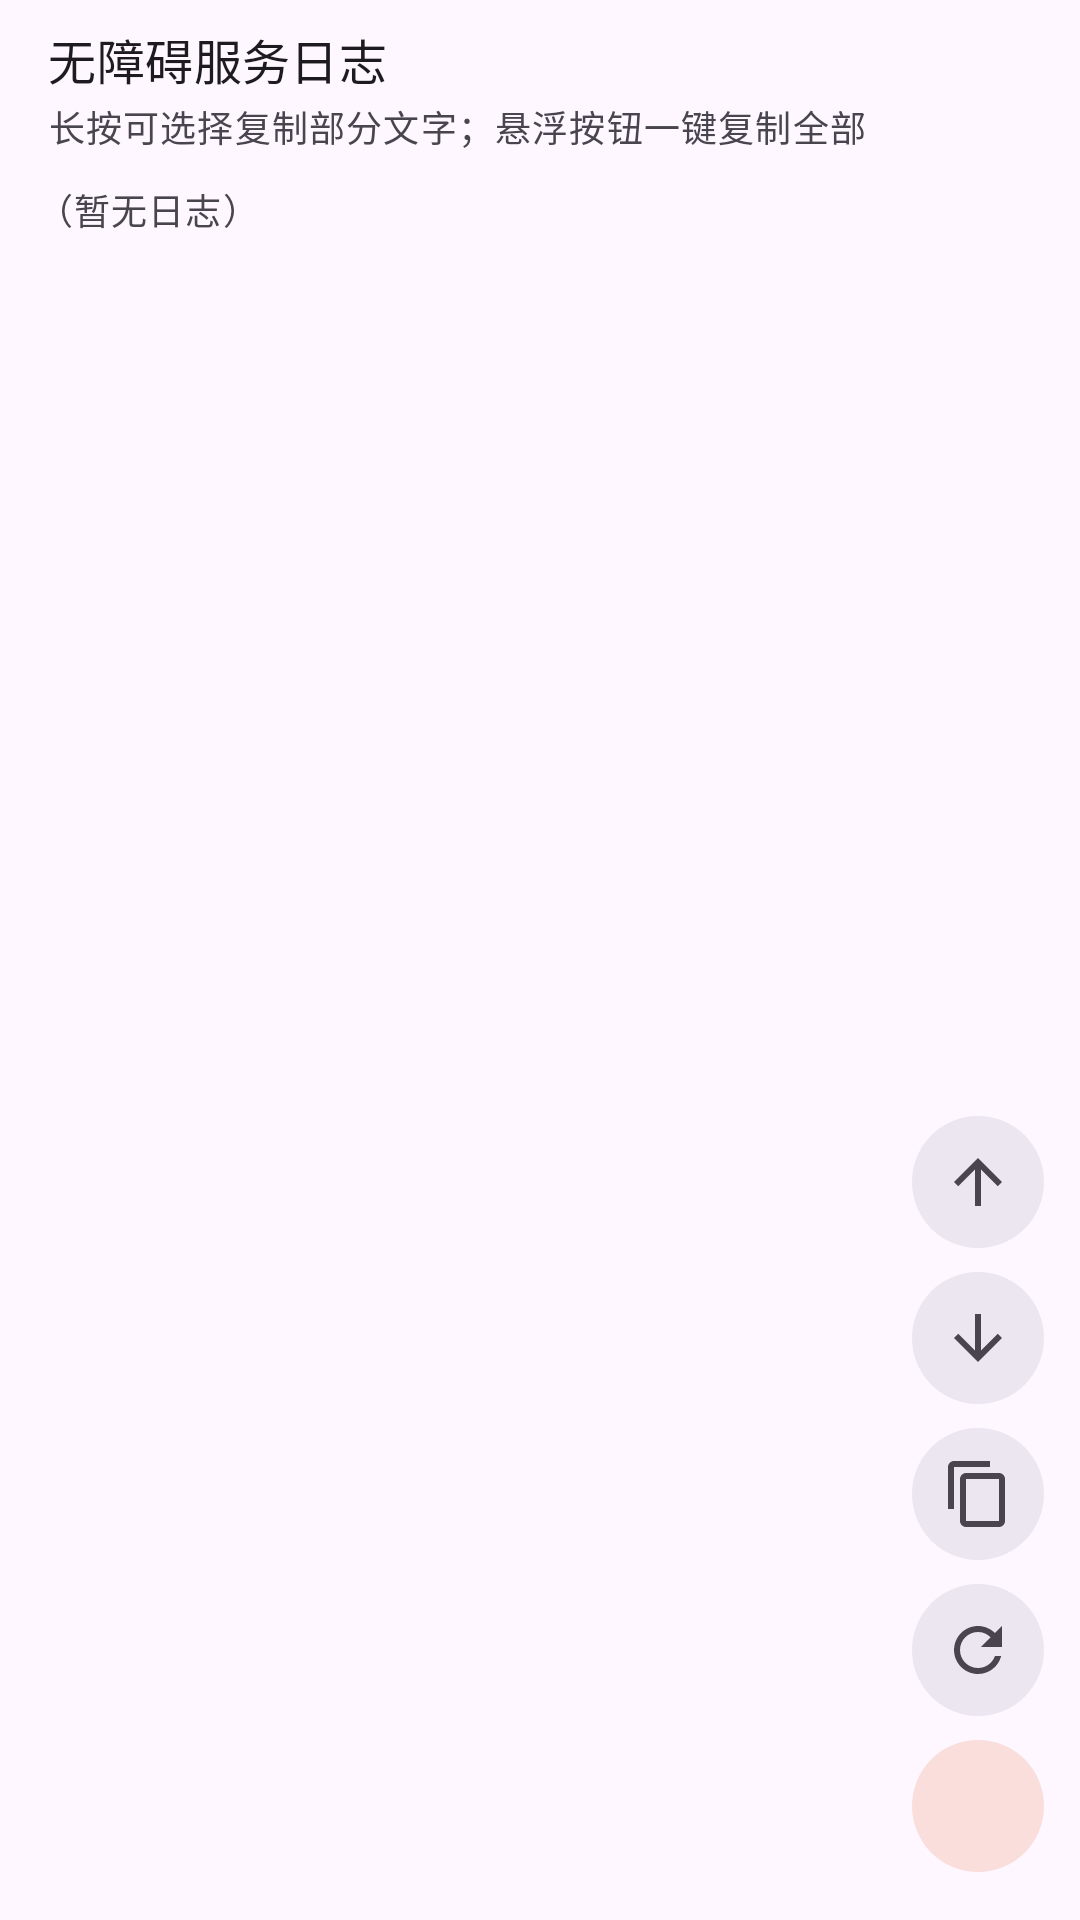

Android layout source for this screen:
<!-- AndroidManifest.xml: application theme Theme.QQReplyApp -->
<!-- res/layout/view_tab_logs.xml -->
<?xml version="1.0" encoding="utf-8"?>
<FrameLayout xmlns:android="http://schemas.android.com/apk/res/android"
    xmlns:app="http://schemas.android.com/apk/res-auto"
    android:layout_width="match_parent"
    android:layout_height="match_parent">

    <LinearLayout
        android:layout_width="match_parent"
        android:layout_height="match_parent"
        android:orientation="vertical"
        android:paddingTop="8dp"
        android:paddingBottom="8dp">

        <TextView
            android:layout_width="wrap_content"
            android:layout_height="wrap_content"
            android:layout_marginStart="16dp"
            android:text="无障碍服务日志"
            android:textAppearance="@style/TextAppearance.Material3.TitleMedium" />

        <TextView
            android:id="@+id/logHint"
            android:layout_width="wrap_content"
            android:layout_height="wrap_content"
            android:layout_marginStart="16dp"
            android:layout_marginTop="2dp"
            android:text="长按可选择复制部分文字；悬浮按钮一键复制全部"
            android:textAppearance="@style/TextAppearance.Material3.BodySmall"
            android:textColor="?attr/colorOnSurfaceVariant" />

        <ScrollView
            android:id="@+id/logScroll"
            android:layout_width="match_parent"
            android:layout_height="0dp"
            android:layout_weight="1"
            android:layout_marginTop="6dp"
            android:fillViewport="true">

            <TextView
                android:id="@+id/debugLogText"
                android:layout_width="match_parent"
                android:layout_height="wrap_content"
                android:paddingStart="12dp"
                android:paddingEnd="12dp"
                android:paddingTop="4dp"
                android:paddingBottom="72dp"
                android:fontFamily="monospace"
                android:text="（暂无日志）"
                android:textAppearance="@style/TextAppearance.Material3.BodySmall"
                android:textIsSelectable="true"
                android:typeface="monospace" />

        </ScrollView>

    </LinearLayout>

    
    <LinearLayout
        android:layout_width="wrap_content"
        android:layout_height="wrap_content"
        android:layout_gravity="bottom|end"
        android:layout_marginEnd="12dp"
        android:layout_marginBottom="16dp"
        android:orientation="vertical"
        android:gravity="center_horizontal">

        <ImageButton
            android:id="@+id/jumpTopButton"
            android:layout_width="44dp"
            android:layout_height="44dp"
            android:layout_marginBottom="8dp"
            android:background="@drawable/bg_float_circle"
            android:contentDescription="回到顶部"
            android:padding="10dp"
            android:scaleType="centerInside"
            android:src="@drawable/ic_arrow_up"
            app:tint="?attr/colorOnSurfaceVariant" />

        <ImageButton
            android:id="@+id/jumpBottomButton"
            android:layout_width="44dp"
            android:layout_height="44dp"
            android:layout_marginBottom="8dp"
            android:background="@drawable/bg_float_circle"
            android:contentDescription="回到底部"
            android:padding="10dp"
            android:scaleType="centerInside"
            android:src="@drawable/ic_arrow_down"
            app:tint="?attr/colorOnSurfaceVariant" />

        <ImageButton
            android:id="@+id/copyLogButton"
            android:layout_width="44dp"
            android:layout_height="44dp"
            android:layout_marginBottom="8dp"
            android:background="@drawable/bg_float_circle"
            android:contentDescription="复制全部日志"
            android:padding="10dp"
            android:scaleType="centerInside"
            android:src="@drawable/ic_copy"
            app:tint="?attr/colorOnSurfaceVariant" />

        <ImageButton
            android:id="@+id/refreshLogButton"
            android:layout_width="44dp"
            android:layout_height="44dp"
            android:layout_marginBottom="8dp"
            android:background="@drawable/bg_float_circle"
            android:contentDescription="刷新"
            android:padding="10dp"
            android:scaleType="centerInside"
            android:src="@drawable/ic_refresh"
            app:tint="?attr/colorOnSurfaceVariant" />

        <ImageButton
            android:id="@+id/clearLogButton"
            android:layout_width="44dp"
            android:layout_height="44dp"
            android:background="@drawable/bg_float_circle_delete"
            android:contentDescription="清空日志"
            android:padding="10dp"
            android:scaleType="centerInside"
            android:src="@drawable/ic_delete"
            app:tint="?attr/colorOnErrorContainer" />

    </LinearLayout>

</FrameLayout>
<!-- resources referenced by this layout -->
<resources>
  <!-- drawable bg_float_circle (drawable) -->
  <?xml version="1.0" encoding="utf-8"?>
  <shape xmlns:android="http://schemas.android.com/apk/res/android"
      android:shape="oval">
      <solid android:color="?attr/colorSurfaceContainerHigh" />
  </shape>
  <!-- drawable bg_float_circle_delete (drawable) -->
  <?xml version="1.0" encoding="utf-8"?>
  <shape xmlns:android="http://schemas.android.com/apk/res/android"
      android:shape="oval">
      <solid android:color="?attr/colorErrorContainer" />
  </shape>
  <!-- drawable ic_arrow_down (drawable) -->
  <vector xmlns:android="http://schemas.android.com/apk/res/android"
      android:width="24dp"
      android:height="24dp"
      android:viewportWidth="24"
      android:viewportHeight="24"
      android:tint="?attr/colorControlNormal">
      <path
          android:fillColor="@android:color/white"
          android:pathData="M20,12l-1.41,-1.41L13,16.17V4h-2v12.17l-5.58,-5.59L4,12l8,8 8,-8z" />
  </vector>
  <!-- drawable ic_arrow_up (drawable) -->
  <vector xmlns:android="http://schemas.android.com/apk/res/android"
      android:width="24dp"
      android:height="24dp"
      android:viewportWidth="24"
      android:viewportHeight="24"
      android:tint="?attr/colorControlNormal">
      <path
          android:fillColor="@android:color/white"
          android:pathData="M4,12l1.41,1.41L11,7.83V20h2V7.83l5.59,5.58L20,12l-8,-8 -8,8z" />
  </vector>
  <!-- drawable ic_copy (drawable) -->
  <vector xmlns:android="http://schemas.android.com/apk/res/android"
      android:width="24dp"
      android:height="24dp"
      android:viewportWidth="24"
      android:viewportHeight="24"
      android:tint="?attr/colorControlNormal">
      <path
          android:fillColor="@android:color/white"
          android:pathData="M16,1H4C2.9,1 2,1.9 2,3v14h2V3h12V1zM19,5H8C6.9,5 6,5.9 6,7v14c0,1.1 0.9,2 2,2h11c1.1,0 2,-0.9 2,-2V7C21,5.9 20.1,5 19,5zM19,21H8V7h11V21z" />
  </vector>
  <!-- drawable ic_refresh (drawable) -->
  <vector xmlns:android="http://schemas.android.com/apk/res/android"
      android:width="24dp"
      android:height="24dp"
      android:viewportWidth="24"
      android:viewportHeight="24"
      android:tint="?attr/colorControlNormal">
      <path
          android:fillColor="@android:color/white"
          android:pathData="M17.65,6.35C16.2,4.9 14.21,4 12,4c-4.42,0 -7.99,3.58 -7.99,8s3.57,8 7.99,8c3.73,0 6.84,-2.55 7.73,-6h-2.08c-0.82,2.33 -3.04,4 -5.65,4 -3.31,0 -6,-2.69 -6,-6s2.69,-6 6,-6c1.66,0 3.14,0.69 4.22,1.78L13,11h7V4l-2.35,2.35z" />
  </vector>
  <style name="Theme.QQReplyApp" parent="Theme.Material3.DayNight.NoActionBar" />
</resources>
